Labelled photos from "Date_Fruit_dataset", an image-classification folder in Talal1421/CSC462_DateFruit_Project. The possible labels are: Ajwa date, Galaxy date, Mejdool date, Meneifi date, Nabtat Ali date, Rutab date, Shaishe date, Sokari date, Sugaey date.

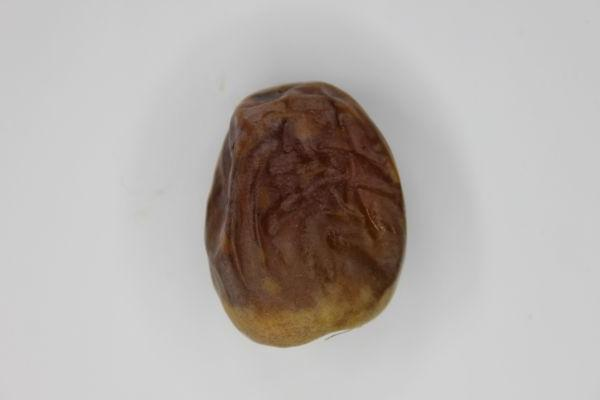
Label: Shaishe date

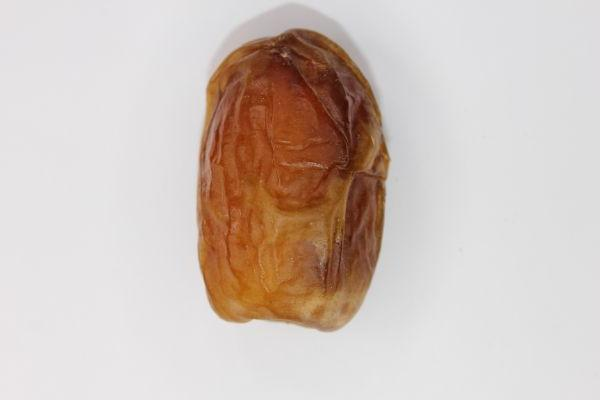
Label: Sugaey date

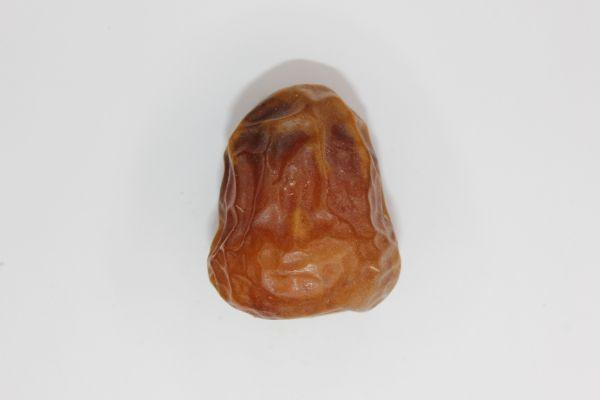
Label: Galaxy date

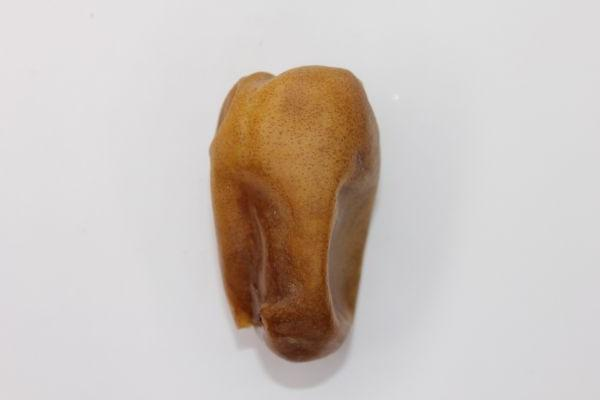
Label: Nabtat Ali date

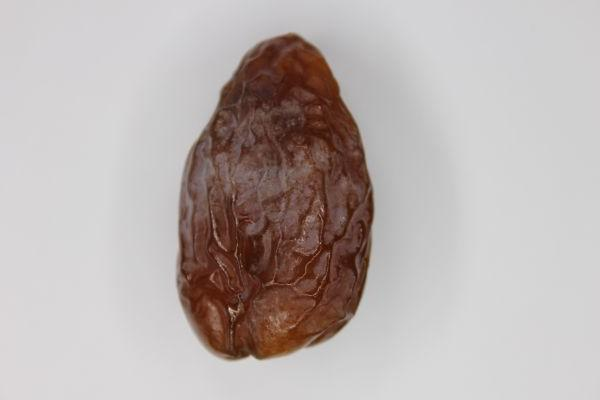
Label: Mejdool date

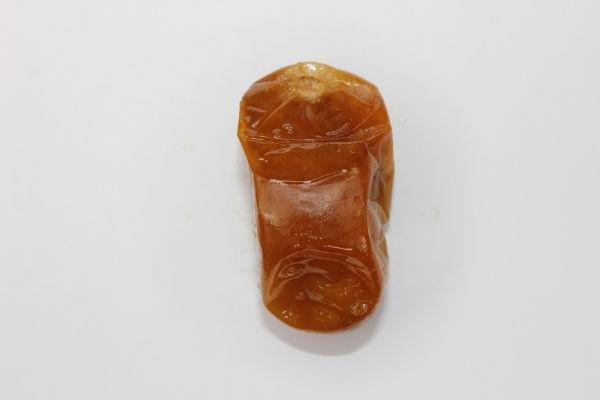
Label: Rutab date
